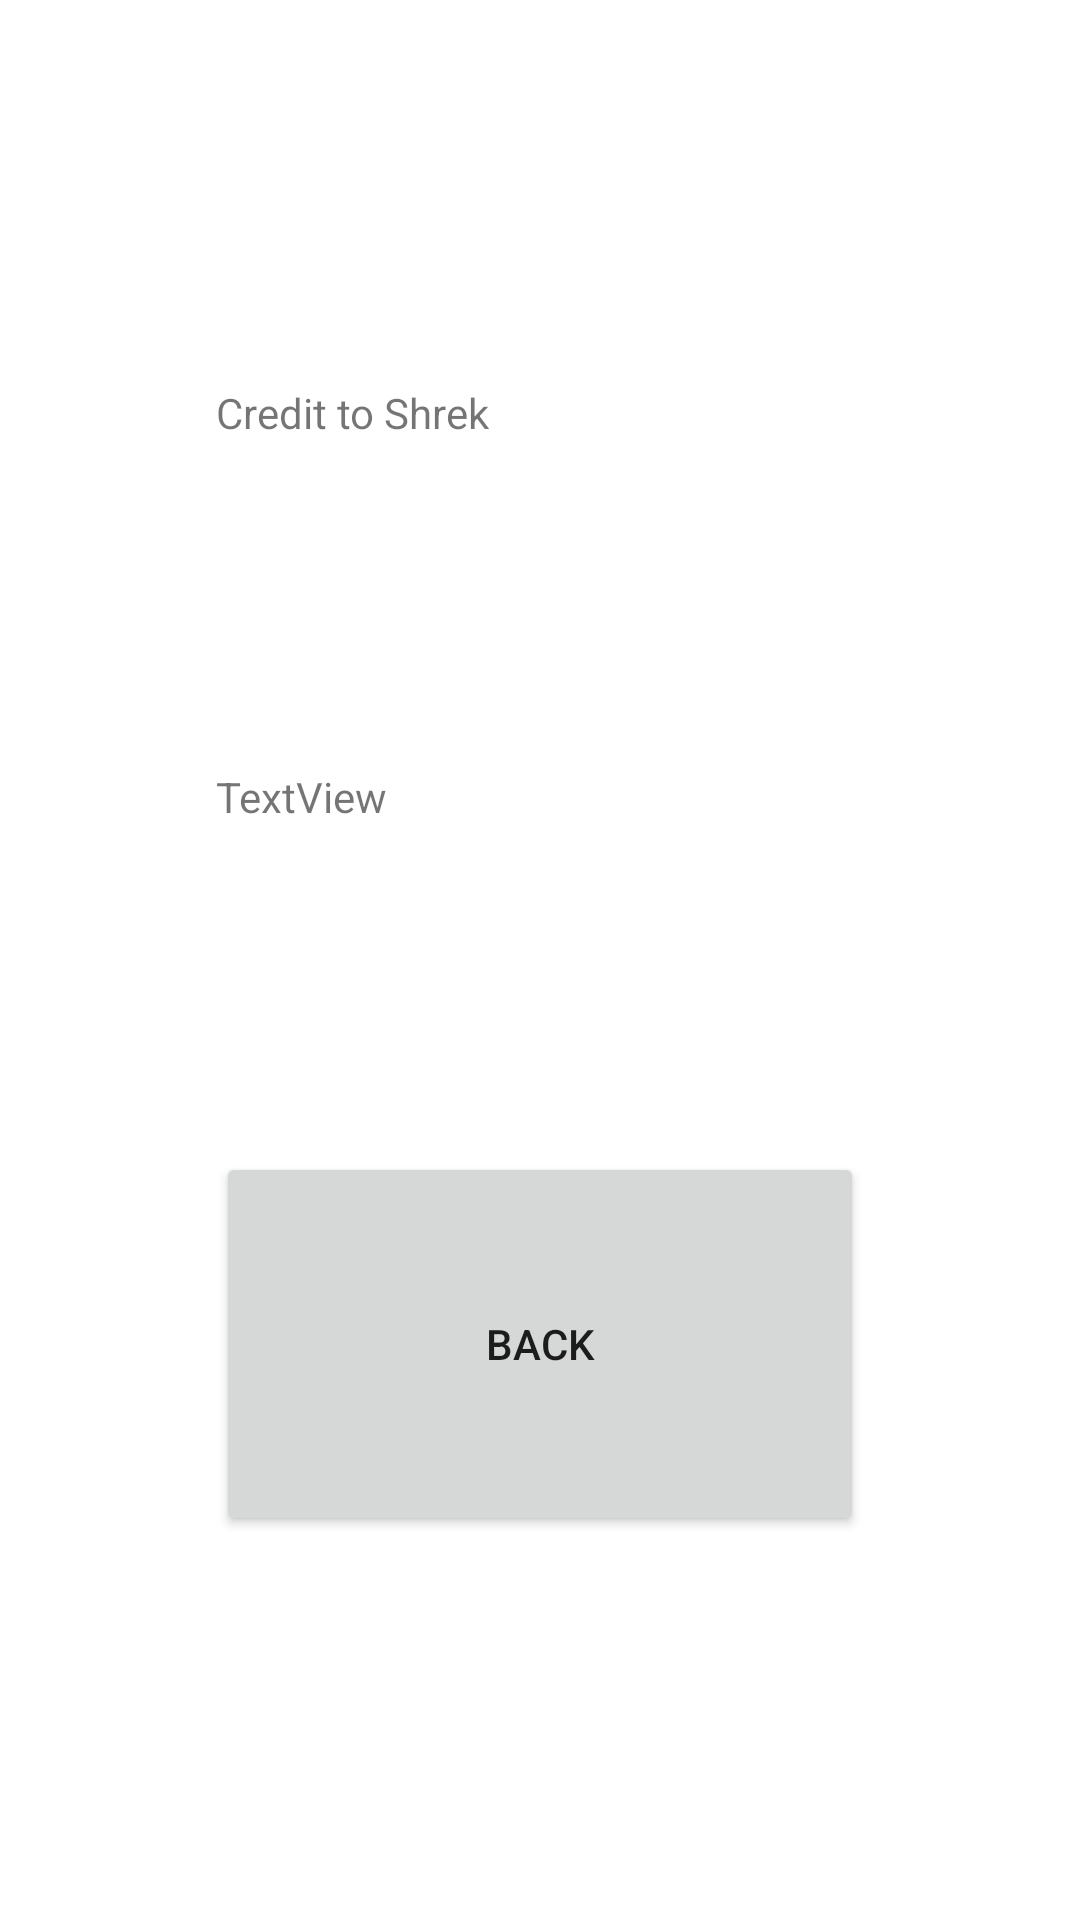

Write the Android layout XML for this screen, with the resource values it uses.
<!-- AndroidManifest.xml: application theme Theme.Ex71 -->
<!-- res/layout/activity_credit.xml -->
<?xml version="1.0" encoding="utf-8"?>
<LinearLayout xmlns:android="http://schemas.android.com/apk/res/android"
    xmlns:app="http://schemas.android.com/apk/res-auto"
    xmlns:tools="http://schemas.android.com/tools"
    android:layout_width="match_parent"
    android:layout_height="match_parent"
    tools:context=".credit">

    <Space
        android:layout_width="0px"
        android:layout_height="wrap_content"
        android:layout_weight="1" />

    <LinearLayout
        android:layout_width="0px"
        android:layout_height="match_parent"
        android:layout_weight="3"
        android:orientation="vertical">

        <Space
            android:layout_width="match_parent"
            android:layout_height="0px"
            android:layout_weight="1" />

        <TextView
            android:id="@+id/textView"
            android:layout_width="match_parent"
            android:layout_height="0px"
            android:layout_weight="1"
            android:text="Credit to Shrek" />

        <TextView
            android:id="@+id/Cresult"
            android:layout_width="match_parent"
            android:layout_height="0dp"
            android:layout_weight="1"
            android:text="TextView" />

        <Button
            android:id="@+id/button"
            android:layout_width="match_parent"
            android:layout_height="0dp"
            android:layout_weight="1"
            android:onClick="back"
            android:text="BACK" />

        <Space
            android:layout_width="match_parent"
            android:layout_height="0px"
            android:layout_weight="1" />
    </LinearLayout>

    <Space
        android:layout_width="0px"
        android:layout_height="wrap_content"
        android:layout_weight="1" />
</LinearLayout>
<!-- resources referenced by this layout -->
<resources>
  <style name="Theme.Ex71" parent="Theme.MaterialComponents.DayNight.DarkActionBar">
          
          <item name="colorPrimary">@color/purple_500</item>
          <item name="colorPrimaryVariant">@color/purple_700</item>
          <item name="colorOnPrimary">@color/white</item>
          
          <item name="colorSecondary">@color/teal_200</item>
          <item name="colorSecondaryVariant">@color/teal_700</item>
          <item name="colorOnSecondary">@color/black</item>
          
          <item name="android:statusBarColor">?attr/colorPrimaryVariant</item>
          
      </style>
  <!-- not gathered from this repository: default colours our renderer supplied (Android Studio template values) -->
  <color name="purple_500">#FF6200EE</color>
  <color name="purple_700">#FF3700B3</color>
  <color name="teal_200">#FF03DAC5</color>
  <color name="teal_700">#FF018786</color>
  <color name="black">#FF000000</color>
  <color name="white">#FFFFFFFF</color>
</resources>
